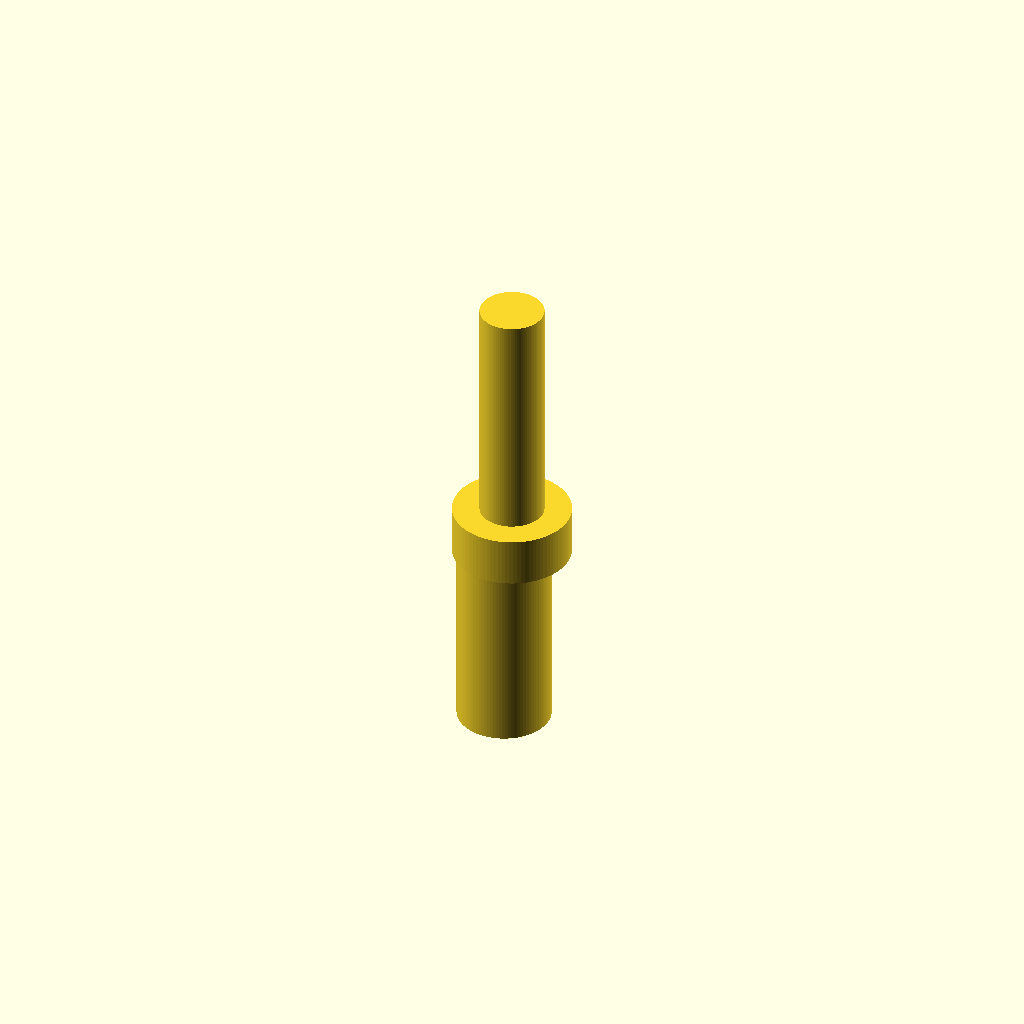
Cell 1 — every parameter at its default value.
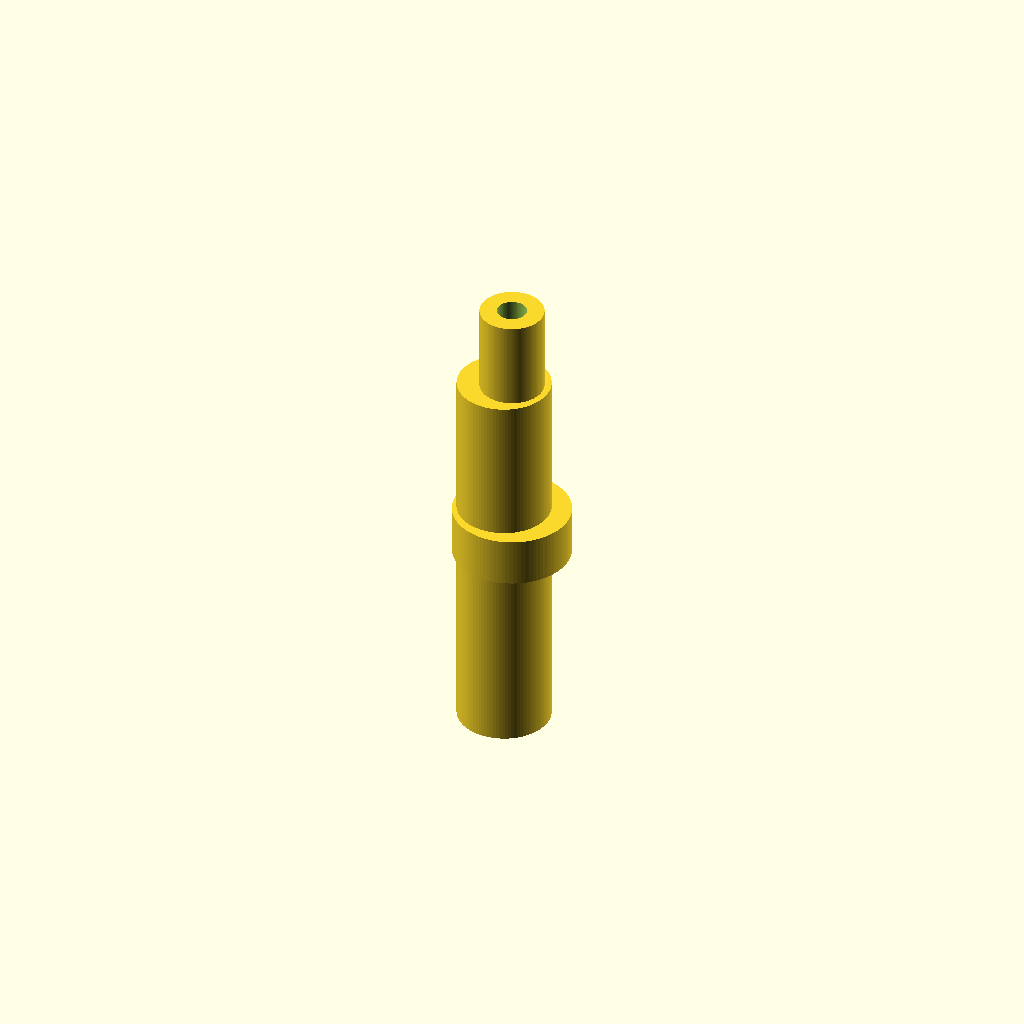
Cell 2 — barb_h_8 set to 40, the other parameters unchanged.
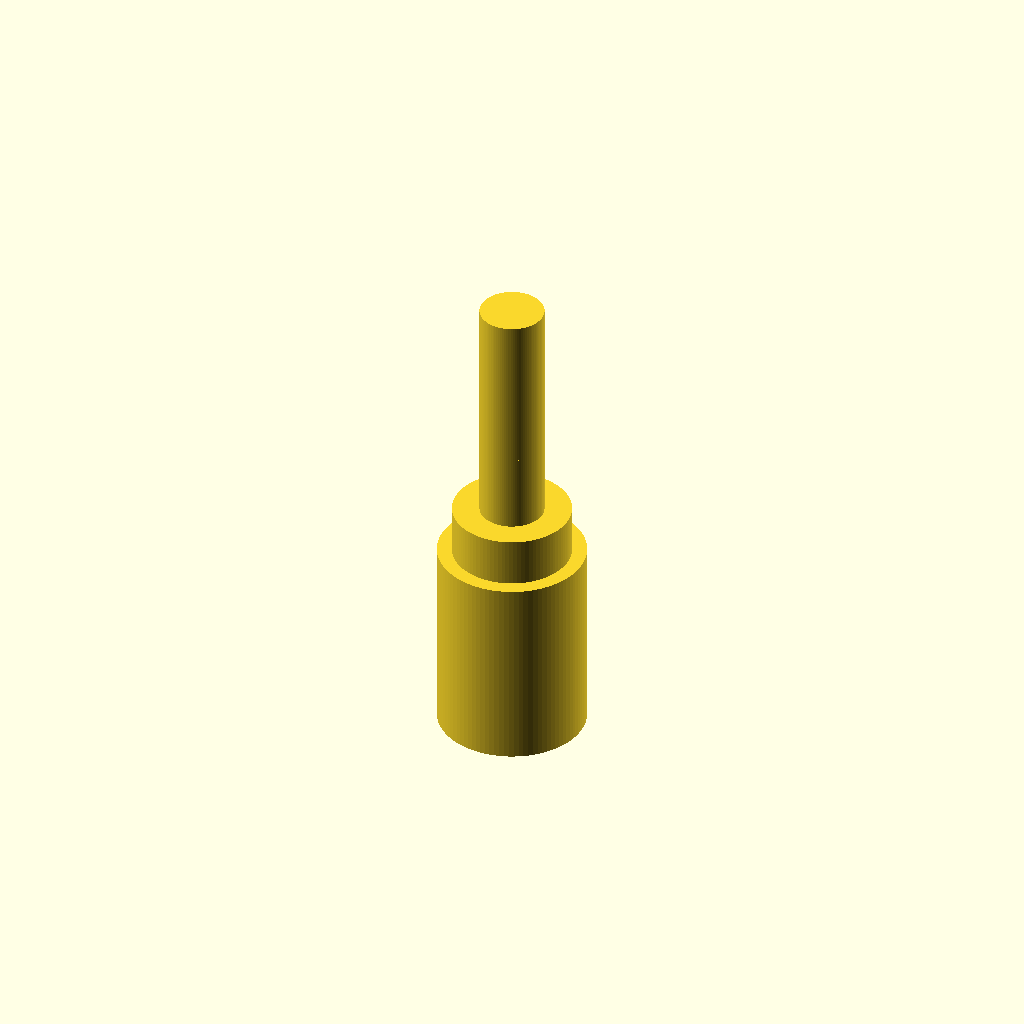
Cell 3 — barb_od_bottom_8 set to 15, the other parameters unchanged.
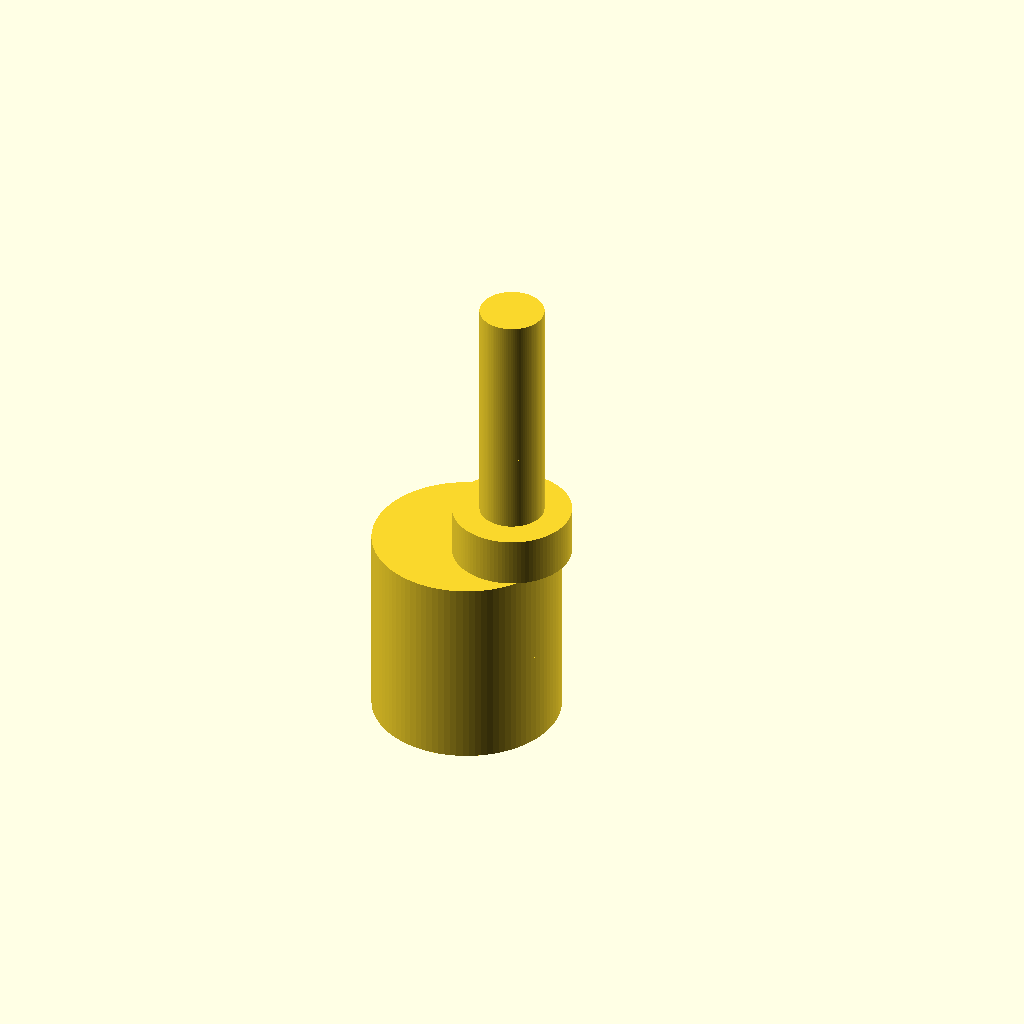
Cell 4 — barb_od_top_8 set to 19, the other parameters unchanged.
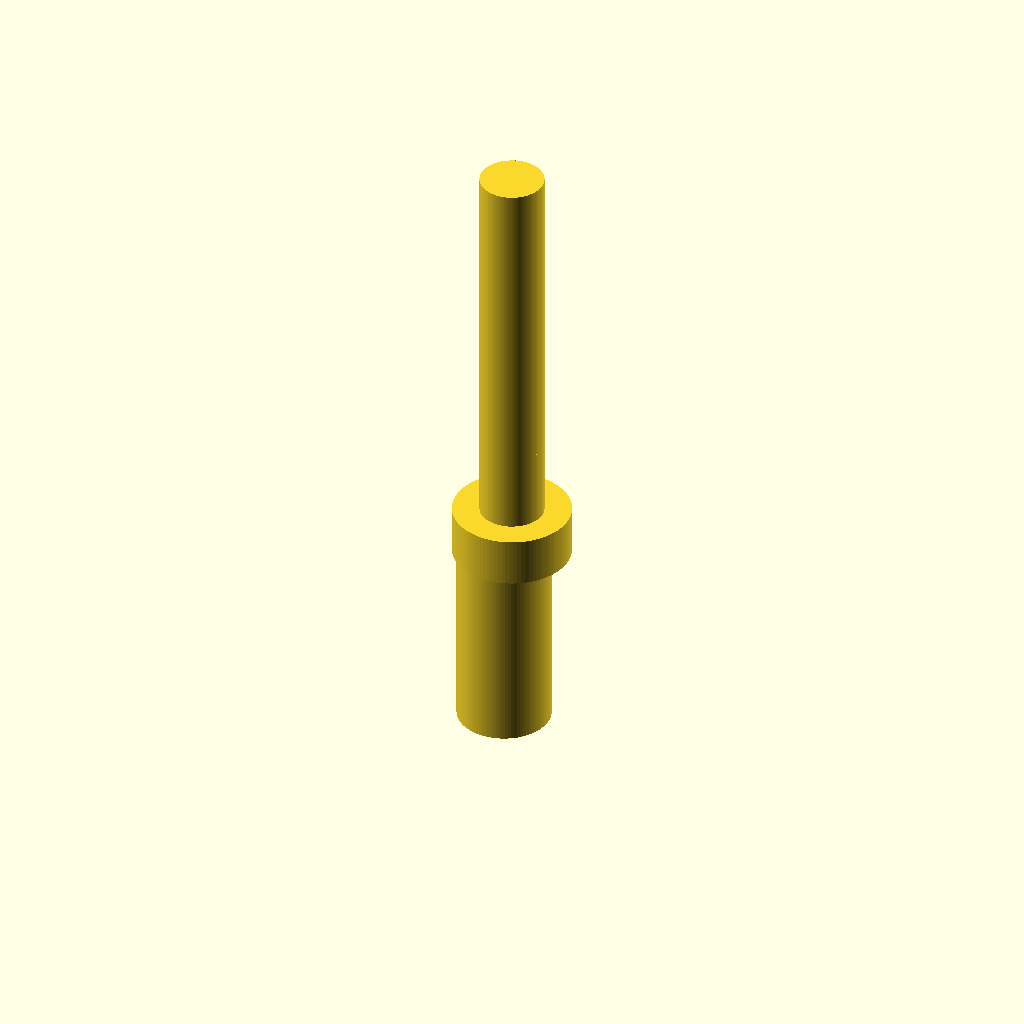
Cell 5: the same model with barb_h_5 = 32.
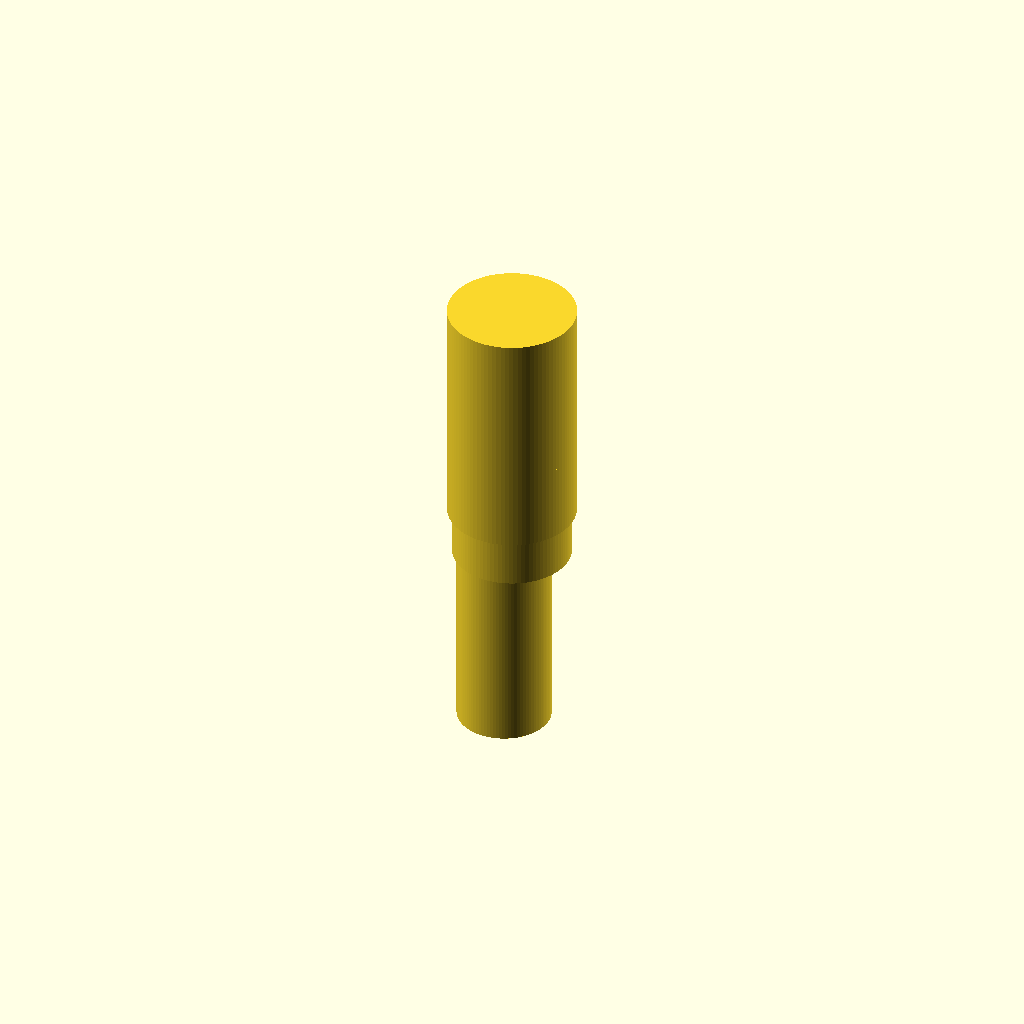
Cell 6 — barb_od_bottom_5 set to 13, the other parameters unchanged.
All cells are drawn from one camera (rotation 55°, 0°, 25°, orthographic, colour scheme Cornfield), so only the parameter changes between them.
The OpenSCAD source (bench/results/gpu-v9-g5/code/scadcoder-v9/hose_barb_reducer_8_5_s6_a0.scad):
// Hose-barb reducer: joins 8 mm ID tubing to 5 mm ID tubing
// Print orientation: standing upright along Z

$fn = 96;

// ---- 8 mm tubing barbs (z = 0 to 20) ----
barb_h_8 = 20;
barb_od_bottom_8 = 7.5;
barb_od_top_8 = 9.5;

// ---- 5 mm tubing barbs (z = 25 to 41) ----
barb_h_5 = 16;
barb_od_bottom_5 = 6.5;
barb_od_top_5 = 5.0;

// ---- Collar (z = 20 to 25) ----
collar_od = 12;

// ---- Through bore ----
bore = 3;

// ---- Derived ----
collar_h = 5;
overlap = 0.01;

module barb(h, od_bottom, od_top) {
    // Sawtooth profile: grow linearly, then step straight back to bottom diameter
    len = (od_top - od_bottom) / 2 / tan(30);  // 30 deg flank
    hull() {
        translate([0, 0, 0]) cylinder(h = h + overlap, d = od_bottom);
        translate([0, 0, h - overlap]) cylinder(h = overlap, d = od_bottom);
        for (s = [-1, 1])
            rotate([0, 0, s * 180])
                translate([len / 2, 0, 0])
                    linear_extrude(height = h + overlap)
                        circle(d = od_top);
    }
}

difference() {
    union() {
        // 8 mm barbs
        for (z = [0, barb_h_8 / 2])
            translate([0, 0, z]) barb(h = barb_h_8 / 2 + overlap, od_bottom = barb_od_bottom_8, od_top = barb_od_top_8);

        // Collar
        translate([0, 0, 20]) cylinder(h = collar_h, d = collar_od);

        // 5 mm barbs
        for (z = [25, 41 - 16 / 2])
            translate([0, 0, z]) barb(h = barb_h_5, od_bottom = barb_od_bottom_5, od_top = barb_od_top_5);
    }

    // Through bore
    translate([0, 0, -1]) cylinder(h = barb_h_8 + collar_h + barb_h_5 + 2, d = bore);
}
Parameter table extracted from the source (name, type, default, range or options):
barb_h_8: number, default 20
barb_od_bottom_8: number, default 7.5
barb_od_top_8: number, default 9.5
barb_h_5: number, default 16
barb_od_bottom_5: number, default 6.5
barb_od_top_5: number, default 5
collar_od: number, default 12
bore: number, default 3
collar_h: number, default 5
overlap: number, default 0.01
